Run: headless pygame with SDL's dummy video driver; simulated clock (each Clock.tick advances the game by its frame time, no real sleeping); random seed 0; keys injected as events and as key.get_pressed() state; no mouse input.
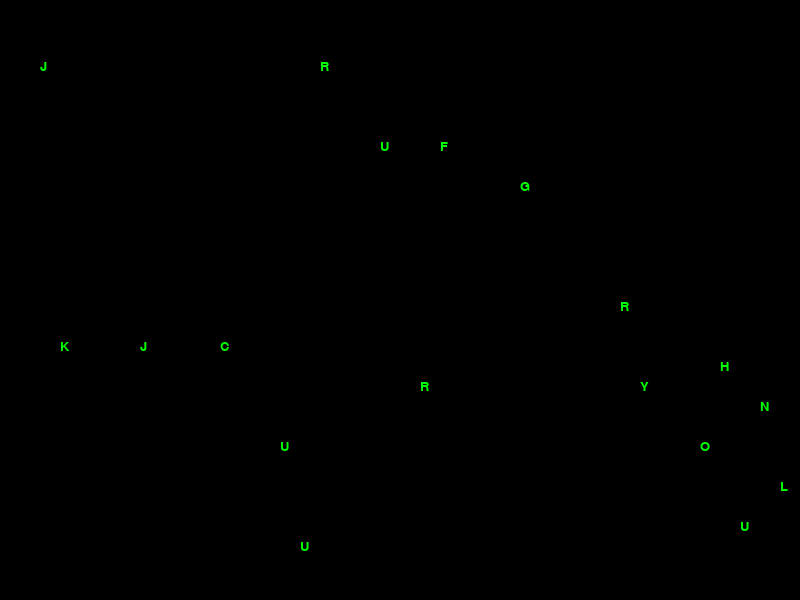
Frame 1 of 4 · flips 1–60 · no input
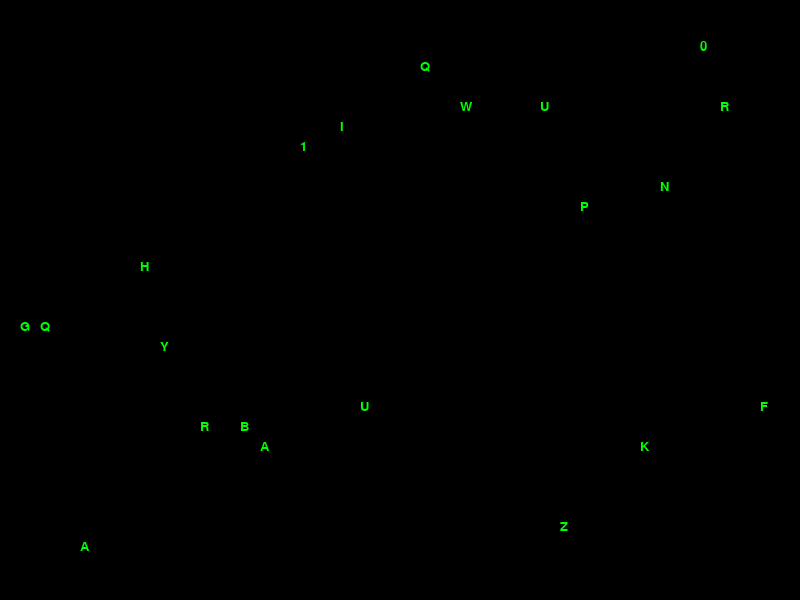
Frame 2 of 4 · flips 61–180 · tapped SPACE, RETURN · held RIGHT (→), D
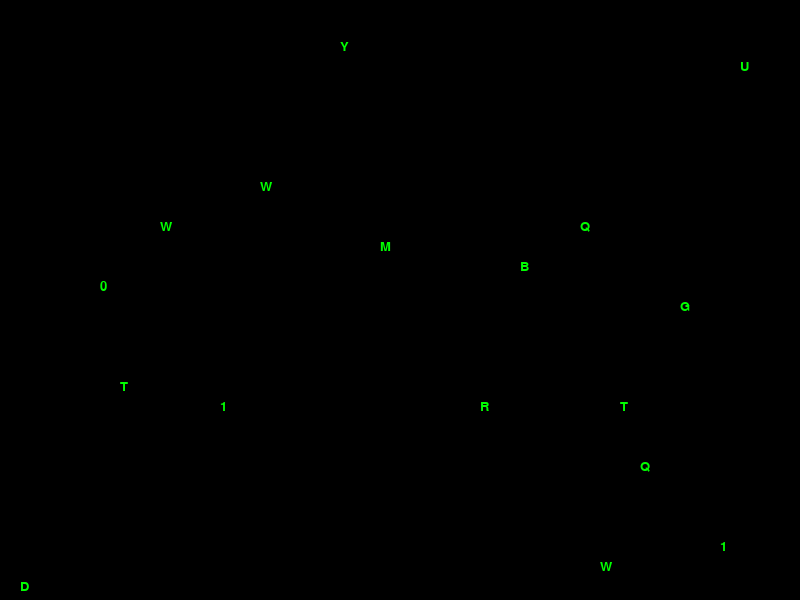
Frame 3 of 4 · flips 181–300 · held DOWN (↓), S
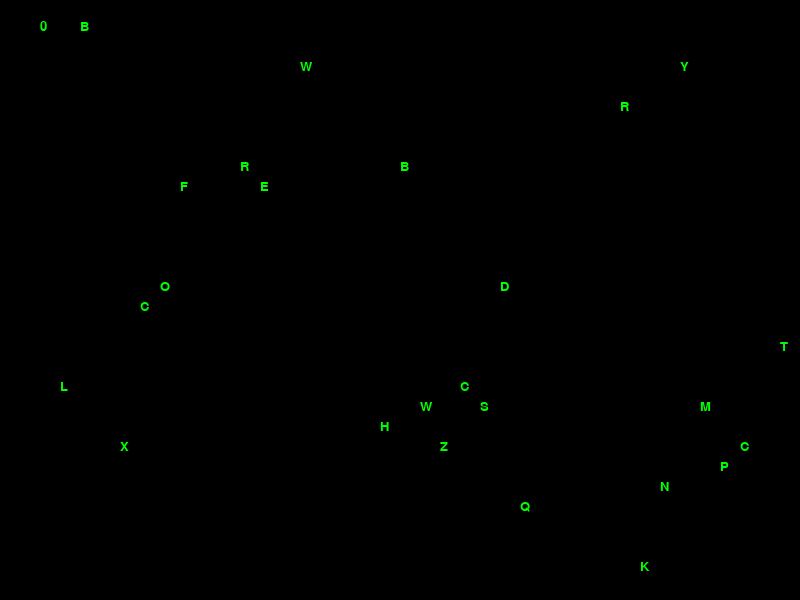
Frame 4 of 4 · flips 301–420 · held LEFT (←), A, UP (↑), W

The pygame program that drew these frames:

import pygame
import random

pygame.init()

WIDTH, HEIGHT = 800, 600
screen = pygame.display.set_mode((WIDTH, HEIGHT))
pygame.display.set_caption("Matrix Rain")

font = pygame.font.SysFont("Consolas", 20)
chars = "01ABCDEFGHIJKLMNOPQRSTUVWXYZ"

drops = [0 for _ in range(WIDTH // 20)]

running = True

while running:
    screen.fill((0, 0, 0))

    for event in pygame.event.get():
        if event.type == pygame.QUIT:
            running = False

    for i in range(len(drops)):
        text = font.render(random.choice(chars), True, (0, 255, 0))
        x = i * 20
        y = drops[i] * 20

        screen.blit(text, (x, y))

        if y > HEIGHT and random.random() > 0.975:
            drops[i] = 0

        drops[i] += 1

    pygame.display.update()

pygame.quit()
